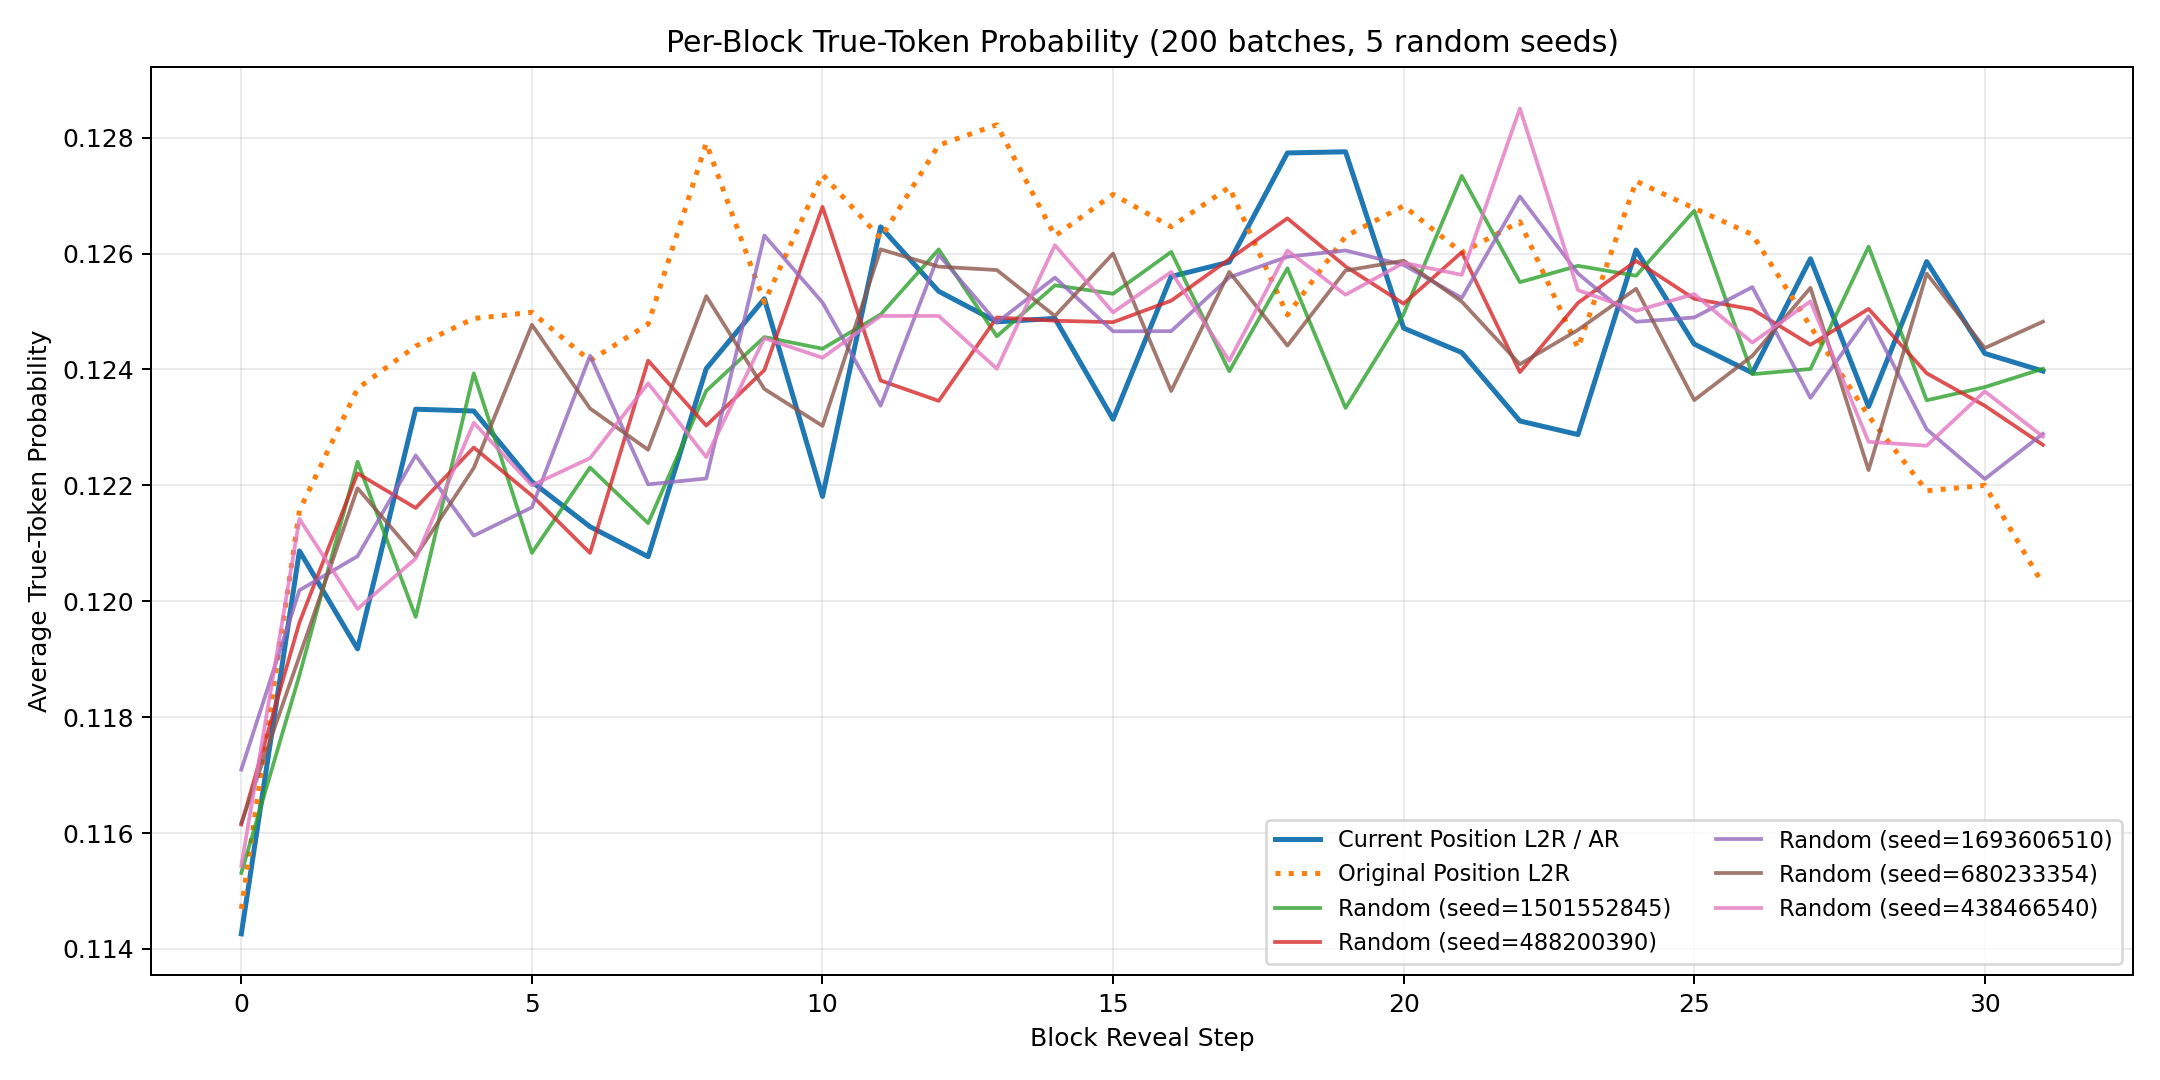

Values plotted in this chart, from the file beside it:
block_position, ar_mean, ar_std, original_position_ar_mean, original_position_ar_std, random_seed_1501552845, random_seed_488200390, random_seed_1693606510, random_seed_680233354, random_seed_438466540, random_mean, random_std
0, 0.1143, 0.01268, 0.1147, 0.01422, 0.1153, 0.1161, 0.1171, 0.1162, 0.1154, 0.116, 0.0006388
1, 0.1209, 0.01433, 0.1216, 0.01433, 0.1187, 0.1196, 0.1202, 0.119, 0.1214, 0.1198, 0.0009512
2, 0.1192, 0.01357, 0.1237, 0.01481, 0.1224, 0.1222, 0.1208, 0.122, 0.1199, 0.1214, 0.0009687
3, 0.1233, 0.01429, 0.1244, 0.0144, 0.1197, 0.1216, 0.1225, 0.1208, 0.1207, 0.1211, 0.0009354
4, 0.1233, 0.01355, 0.1249, 0.01508, 0.1239, 0.1227, 0.1211, 0.1223, 0.1231, 0.1226, 0.0009224
5, 0.1221, 0.01418, 0.125, 0.01542, 0.1208, 0.1218, 0.1216, 0.1248, 0.122, 0.1222, 0.001341
6, 0.1213, 0.01442, 0.1242, 0.01286, 0.1223, 0.1208, 0.1242, 0.1233, 0.1225, 0.1226, 0.001134
7, 0.1208, 0.0146, 0.1248, 0.0143, 0.1213, 0.1242, 0.122, 0.1226, 0.1238, 0.1228, 0.00105
8, 0.124, 0.0148, 0.1279, 0.0144, 0.1236, 0.123, 0.1221, 0.1253, 0.1225, 0.1233, 0.001105
9, 0.1252, 0.01442, 0.1252, 0.01264, 0.1246, 0.124, 0.1263, 0.1237, 0.1245, 0.1246, 0.000915
10, 0.1218, 0.01477, 0.1274, 0.01478, 0.1244, 0.1268, 0.1252, 0.123, 0.1242, 0.1247, 0.00125
11, 0.1265, 0.01458, 0.1263, 0.01494, 0.1249, 0.1238, 0.1234, 0.1261, 0.1249, 0.1246, 0.0009508
12, 0.1253, 0.01459, 0.1279, 0.01346, 0.1261, 0.1235, 0.126, 0.1258, 0.1249, 0.1252, 0.0009798
13, 0.1248, 0.01458, 0.1282, 0.0149, 0.1246, 0.1249, 0.1248, 0.1257, 0.124, 0.1248, 0.0005513
14, 0.1249, 0.01497, 0.1263, 0.01463, 0.1255, 0.1248, 0.1256, 0.1249, 0.1261, 0.1254, 0.0004756
15, 0.1231, 0.01452, 0.127, 0.01507, 0.1253, 0.1248, 0.1247, 0.126, 0.125, 0.1252, 0.0004748
16, 0.1256, 0.01391, 0.1265, 0.01447, 0.126, 0.1252, 0.1247, 0.1236, 0.1257, 0.125, 0.0008422
17, 0.1259, 0.01408, 0.1271, 0.01443, 0.124, 0.1259, 0.1256, 0.1257, 0.1242, 0.1251, 0.0008241
18, 0.1277, 0.01471, 0.1249, 0.01354, 0.1257, 0.1266, 0.1259, 0.1244, 0.1261, 0.1258, 0.000729
19, 0.1278, 0.01426, 0.1263, 0.01364, 0.1233, 0.1258, 0.1261, 0.1257, 0.1253, 0.1252, 0.0009794
20, 0.1247, 0.01279, 0.1268, 0.01489, 0.125, 0.1251, 0.1258, 0.1259, 0.1258, 0.1255, 0.0003932
21, 0.1243, 0.01432, 0.126, 0.0143, 0.1273, 0.126, 0.1252, 0.1252, 0.1256, 0.1259, 0.0007918
22, 0.1231, 0.01471, 0.1266, 0.0132, 0.1255, 0.124, 0.127, 0.1241, 0.1285, 0.1258, 0.00174
23, 0.1229, 0.01475, 0.1244, 0.01453, 0.1258, 0.1251, 0.1257, 0.1247, 0.1254, 0.1253, 0.0003923
24, 0.1261, 0.01515, 0.1272, 0.01403, 0.1256, 0.1259, 0.1248, 0.1254, 0.125, 0.1253, 0.0003842
25, 0.1244, 0.01478, 0.1268, 0.01383, 0.1267, 0.1252, 0.1249, 0.1235, 0.1253, 0.1251, 0.001042
26, 0.1239, 0.01537, 0.1263, 0.0148, 0.1239, 0.125, 0.1254, 0.1242, 0.1245, 0.1246, 0.0005444
27, 0.1259, 0.01492, 0.1247, 0.01396, 0.124, 0.1244, 0.1235, 0.1254, 0.1252, 0.1245, 0.0007086
28, 0.1234, 0.01434, 0.1232, 0.01414, 0.1261, 0.125, 0.1249, 0.1223, 0.1228, 0.1242, 0.001467
29, 0.1259, 0.01366, 0.1219, 0.014, 0.1235, 0.1239, 0.123, 0.1257, 0.1227, 0.1237, 0.001047
30, 0.1243, 0.01498, 0.122, 0.01431, 0.1237, 0.1234, 0.1221, 0.1244, 0.1236, 0.1234, 0.0007394
31, 0.124, 0.01489, 0.1203, 0.01401, 0.124, 0.1227, 0.1229, 0.1248, 0.1228, 0.1235, 0.0008313
